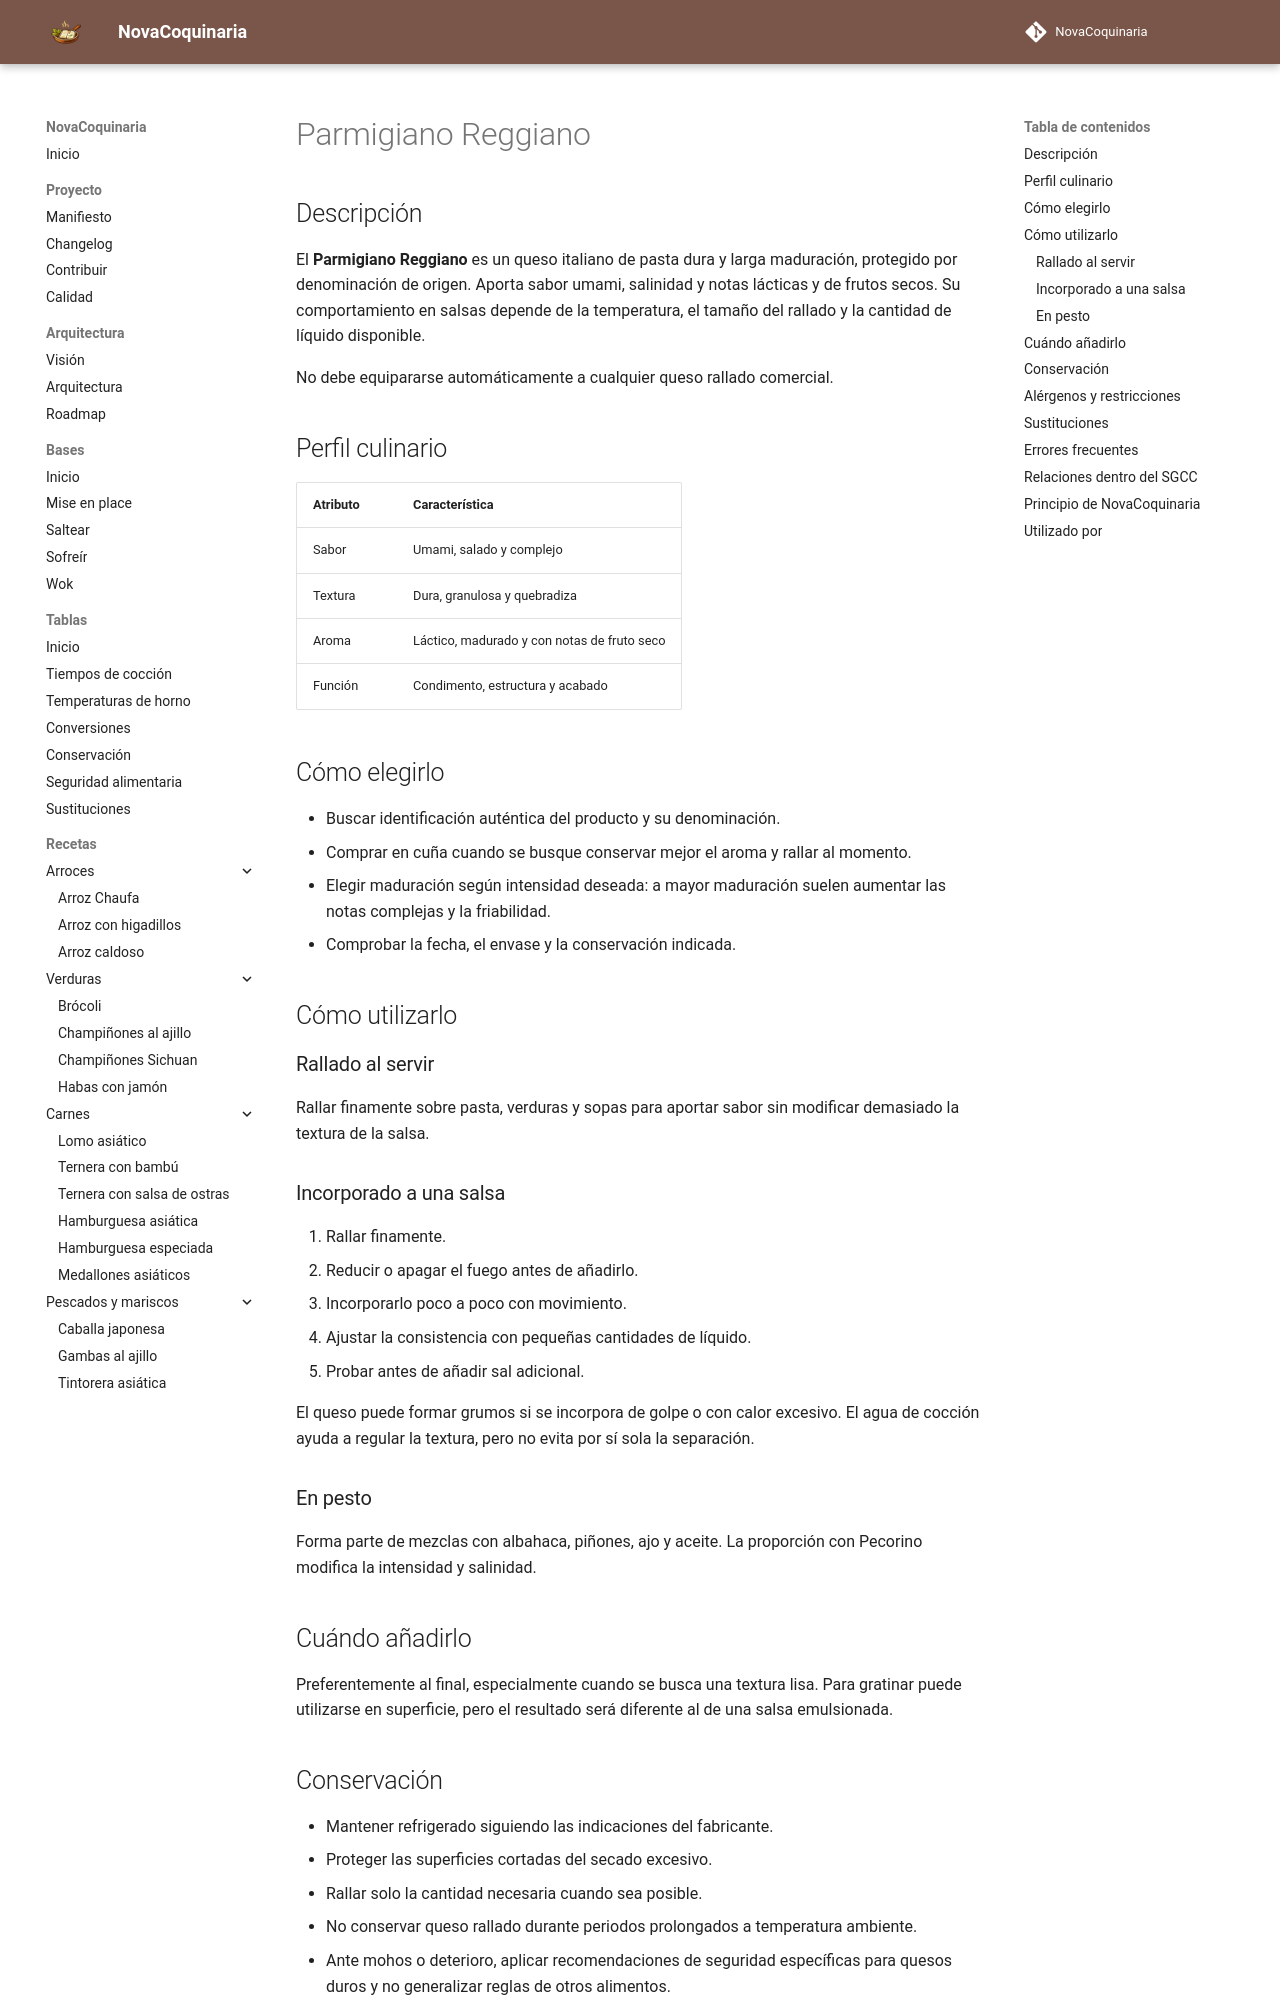

repository: fran-eliot/NovaCoquinaria · page: 11_Despensa/14_Huevos_Lacteos/parmigiano_reggiano.html · generator: mkdocs

---
id: ING-0028
tipo: ingrediente
titulo: Parmigiano Reggiano
categoria: Huevos y lácteos
estado: borrador
version: 1.0.0
ultima_revision: 2026-11-14
etiquetas:
  - queso
  - parmigiano
  - umami
  - pasta
  - lacteos
---

# Parmigiano Reggiano

## Descripción

El **Parmigiano Reggiano** es un queso italiano de pasta dura y larga maduración, protegido por denominación de origen. Aporta sabor umami, salinidad y notas lácticas y de frutos secos. Su comportamiento en salsas depende de la temperatura, el tamaño del rallado y la cantidad de líquido disponible.

No debe equipararse automáticamente a cualquier queso rallado comercial.

## Perfil culinario

| Atributo | Característica |
|---|---|
| Sabor | Umami, salado y complejo |
| Textura | Dura, granulosa y quebradiza |
| Aroma | Láctico, madurado y con notas de fruto seco |
| Función | Condimento, estructura y acabado |

## Cómo elegirlo

- Buscar identificación auténtica del producto y su denominación.
- Comprar en cuña cuando se busque conservar mejor el aroma y rallar al momento.
- Elegir maduración según intensidad deseada: a mayor maduración suelen aumentar las notas complejas y la friabilidad.
- Comprobar la fecha, el envase y la conservación indicada.

## Cómo utilizarlo

### Rallado al servir

Rallar finamente sobre pasta, verduras y sopas para aportar sabor sin modificar demasiado la textura de la salsa.

### Incorporado a una salsa

1. Rallar finamente.
2. Reducir o apagar el fuego antes de añadirlo.
3. Incorporarlo poco a poco con movimiento.
4. Ajustar la consistencia con pequeñas cantidades de líquido.
5. Probar antes de añadir sal adicional.

El queso puede formar grumos si se incorpora de golpe o con calor excesivo. El agua de cocción ayuda a regular la textura, pero no evita por sí sola la separación.

### En pesto

Forma parte de mezclas con albahaca, piñones, ajo y aceite. La proporción con Pecorino modifica la intensidad y salinidad.

## Cuándo añadirlo

Preferentemente al final, especialmente cuando se busca una textura lisa. Para gratinar puede utilizarse en superficie, pero el resultado será diferente al de una salsa emulsionada.
